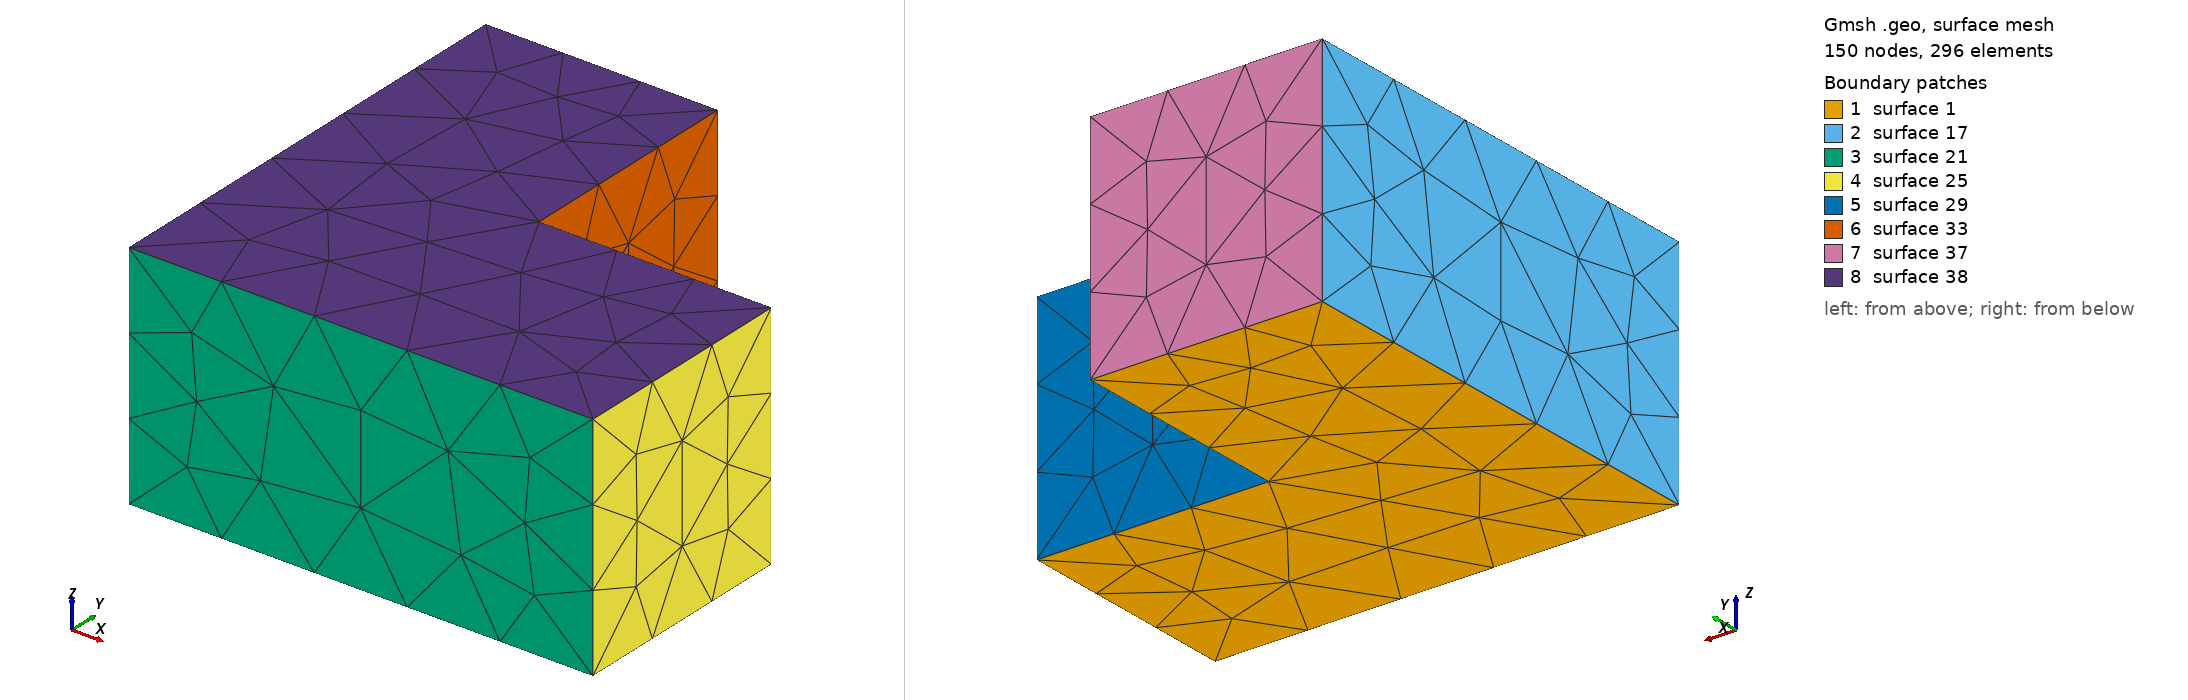

Gmsh geometry script, surface-meshed: 150 nodes, 296 surface elements. Boundary patches (legend numbers): 1 surface 1, 2 surface 17, 3 surface 21, 4 surface 25, 5 surface 29, 6 surface 33, 7 surface 37, 8 surface 38. Left view from above one corner, right view from below the opposite corner. The script declares no physical surfaces, so the legend lists its geometric surfaces. The drawing asked Gmsh for element sizes between 1% and 20% of the model's largest extent; the script's own settings can give other sizes.

=== angle.geo (drawn) ===
//+
Point(1) = {0, 0, 0, 1.0};
//+
Point(2) = {2, 0, 0, 1.0};
//+
Point(3) = {2, 1, 0, 1.0};
//+
Point(4) = {1, 1, 0, 1.0};
//+
Point(5) = {1, 2, 0, 1.0};
//+
Point(6) = {0, 2, 0, 1.0};
//+
Line(1) = {1, 2};
//+
Line(2) = {2, 3};
//+
Line(3) = {3, 4};
//+
Line(4) = {4, 5};
//+
Line(5) = {5, 6};
//+
Line(6) = {6, 1};
//+
Curve Loop(1) = {6, 1, 2, 3, 4, 5};
//+
Plane Surface(1) = {1};
//+
Extrude {0, 0, 1} {
  Surface{1}; 
}
